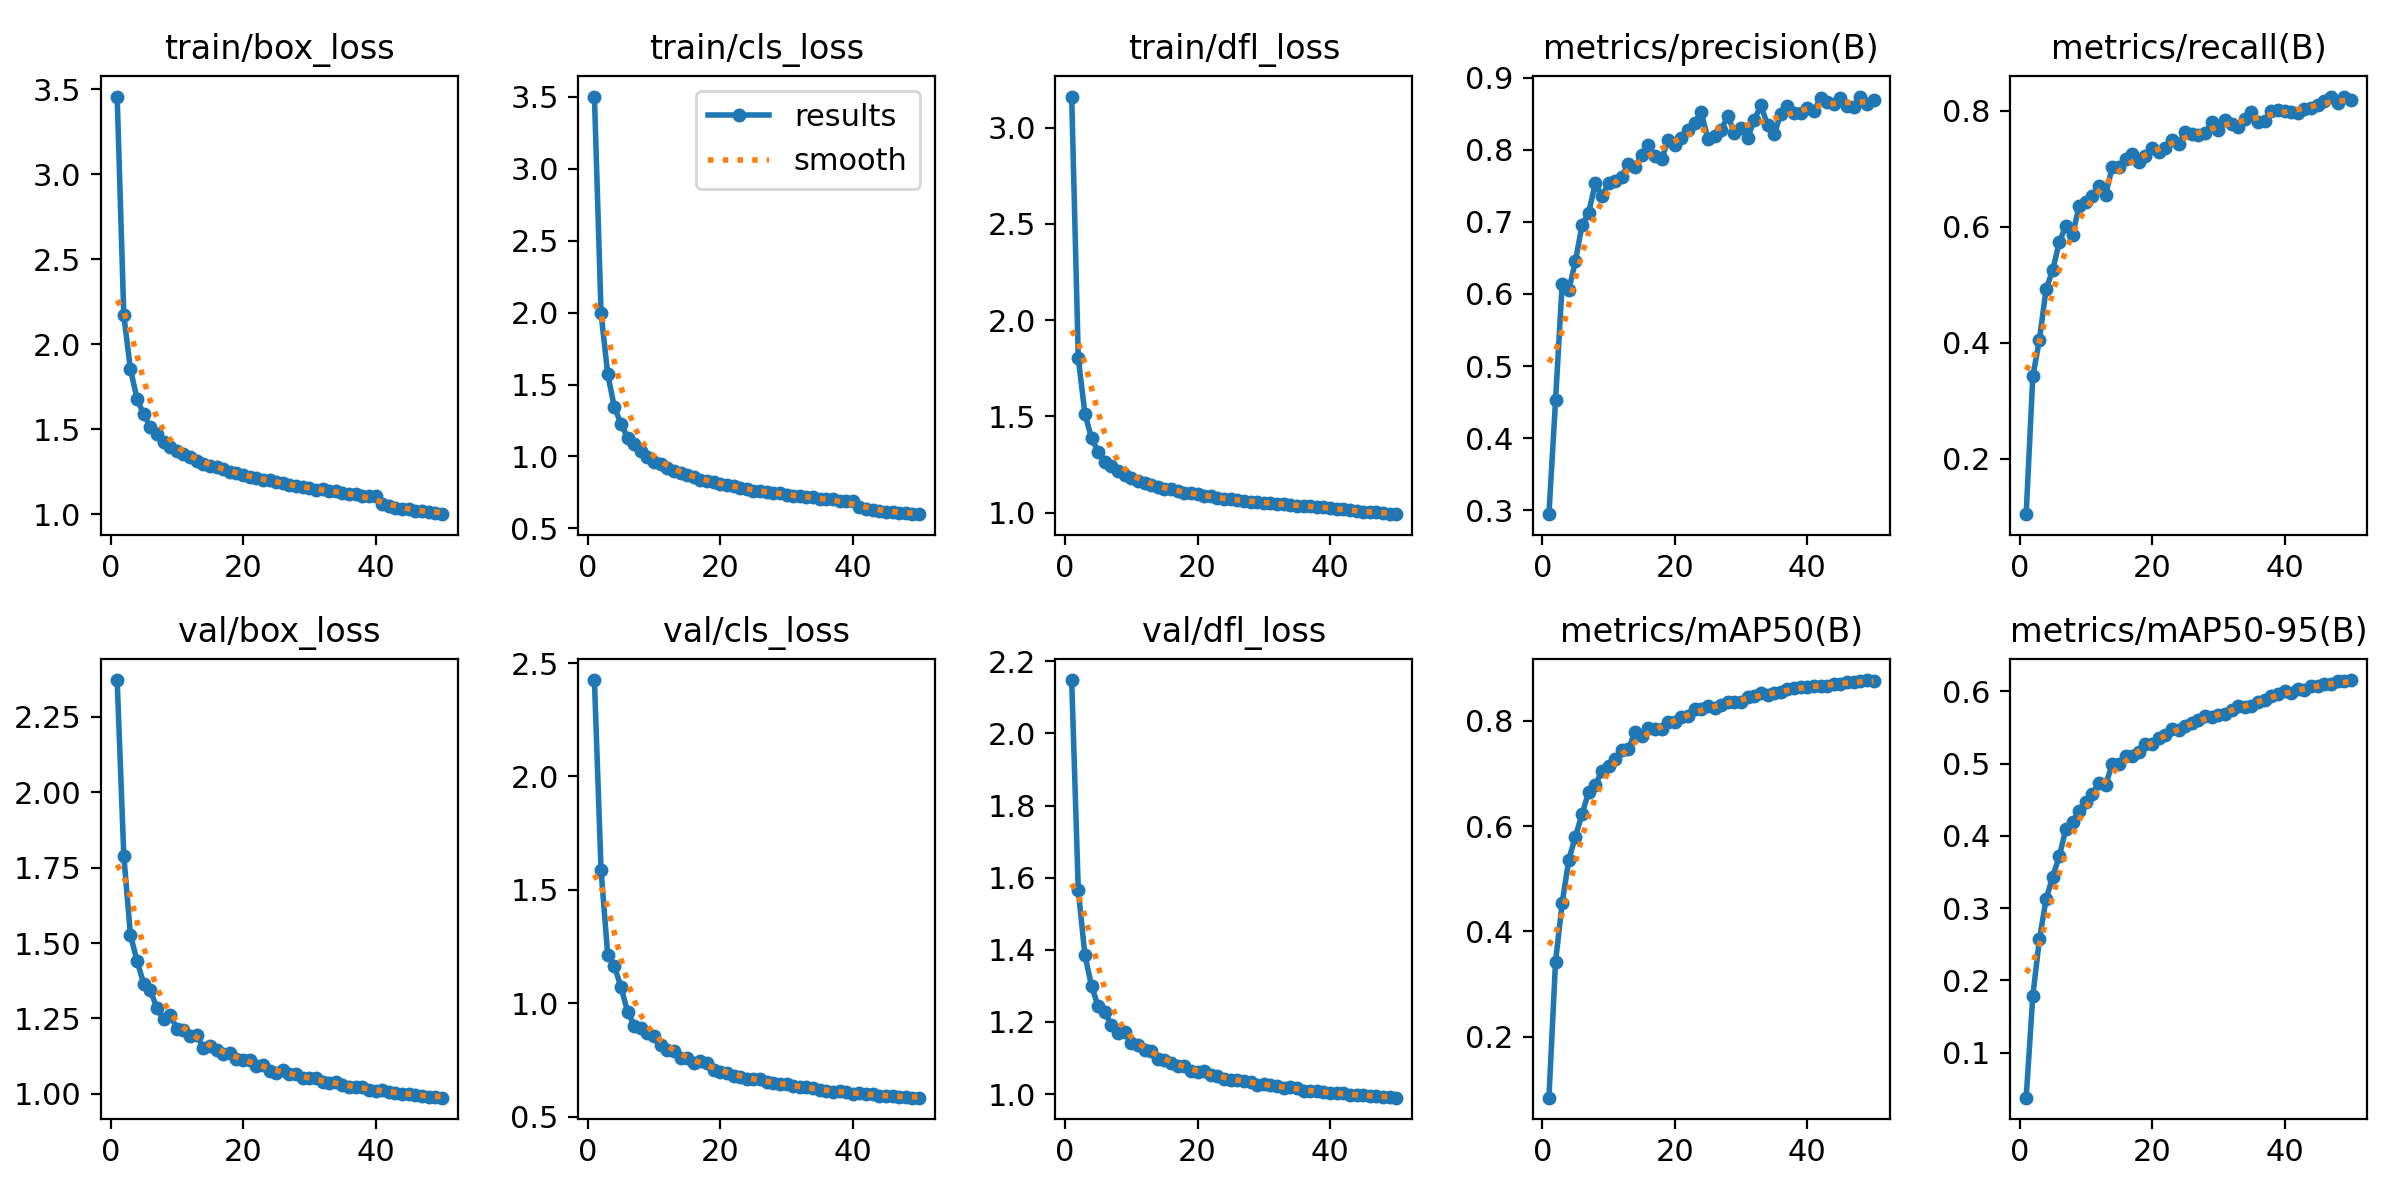

Values plotted in this chart, from the file beside it:
epoch, train/box_loss, train/cls_loss, train/dfl_loss, metrics/precision(B), metrics/recall(B), metrics/mAP50(B), metrics/mAP50-95(B), val/box_loss, val/cls_loss, val/dfl_loss, lr/pg0, lr/pg1, lr/pg2
1, 3.456, 3.502, 3.162, 0.2944, 0.1047, 0.0846, 0.03757, 2.372, 2.425, 2.148, 0.0003693, 0.0003693, 0.0003693
2, 2.169, 1.997, 1.801, 0.4522, 0.342, 0.3428, 0.1784, 1.79, 1.587, 1.565, 0.000725, 0.000725, 0.000725
3, 1.853, 1.574, 1.513, 0.6142, 0.405, 0.4541, 0.2569, 1.527, 1.215, 1.385, 0.001066, 0.001066, 0.001066
4, 1.679, 1.344, 1.386, 0.6056, 0.492, 0.5362, 0.3121, 1.441, 1.164, 1.3, 0.001045, 0.001045, 0.001045
5, 1.588, 1.229, 1.317, 0.6453, 0.5251, 0.58, 0.3435, 1.365, 1.072, 1.243, 0.001045, 0.001045, 0.001045
6, 1.514, 1.131, 1.265, 0.6959, 0.5735, 0.6224, 0.3717, 1.344, 0.9634, 1.228, 0.001023, 0.001023, 0.001023
7, 1.471, 1.09, 1.244, 0.7126, 0.6013, 0.6644, 0.41, 1.285, 0.9016, 1.19, 0.001001, 0.001001, 0.001001
8, 1.426, 1.037, 1.217, 0.7536, 0.5857, 0.6779, 0.4196, 1.247, 0.8901, 1.17, 0.000979, 0.000979, 0.000979
9, 1.397, 0.9976, 1.195, 0.7353, 0.636, 0.704, 0.4344, 1.263, 0.8707, 1.173, 0.000957, 0.000957, 0.000957
10, 1.374, 0.9643, 1.18, 0.7536, 0.6419, 0.7137, 0.4471, 1.216, 0.8568, 1.14, 0.000935, 0.000935, 0.000935
11, 1.353, 0.9477, 1.166, 0.7565, 0.6526, 0.7269, 0.4574, 1.212, 0.8163, 1.135, 0.000913, 0.000913, 0.000913
12, 1.334, 0.9209, 1.155, 0.7626, 0.6702, 0.7446, 0.4732, 1.193, 0.7956, 1.122, 0.000891, 0.000891, 0.000891
13, 1.314, 0.9015, 1.143, 0.781, 0.6551, 0.7453, 0.4705, 1.196, 0.7914, 1.12, 0.000869, 0.000869, 0.000869
14, 1.297, 0.8852, 1.133, 0.7758, 0.7032, 0.7785, 0.4999, 1.154, 0.7567, 1.097, 0.000847, 0.000847, 0.000847
15, 1.286, 0.868, 1.124, 0.7933, 0.7033, 0.7701, 0.4992, 1.159, 0.7587, 1.096, 0.000825, 0.000825, 0.000825
16, 1.28, 0.8603, 1.122, 0.8064, 0.7171, 0.7863, 0.5111, 1.147, 0.7376, 1.086, 0.000803, 0.000803, 0.000803
17, 1.264, 0.8379, 1.11, 0.7921, 0.7252, 0.7834, 0.5108, 1.133, 0.7461, 1.077, 0.000781, 0.000781, 0.000781
18, 1.249, 0.8291, 1.104, 0.7871, 0.7107, 0.7844, 0.5158, 1.134, 0.735, 1.077, 0.000759, 0.000759, 0.000759
19, 1.244, 0.8234, 1.1, 0.8139, 0.721, 0.7965, 0.5272, 1.115, 0.7062, 1.065, 0.000737, 0.000737, 0.000737
20, 1.229, 0.8062, 1.094, 0.8061, 0.736, 0.7972, 0.5275, 1.111, 0.6987, 1.062, 0.000715, 0.000715, 0.000715
21, 1.218, 0.7983, 1.086, 0.816, 0.7279, 0.8067, 0.5359, 1.113, 0.6928, 1.063, 0.000693, 0.000693, 0.000693
22, 1.215, 0.7924, 1.084, 0.8278, 0.7363, 0.8096, 0.5399, 1.091, 0.6802, 1.052, 0.000671, 0.000671, 0.000671
23, 1.2, 0.7797, 1.078, 0.837, 0.7499, 0.8226, 0.5477, 1.095, 0.6754, 1.051, 0.000649, 0.000649, 0.000649
24, 1.201, 0.7743, 1.072, 0.8521, 0.7428, 0.8221, 0.5467, 1.075, 0.6667, 1.041, 0.000627, 0.000627, 0.000627
25, 1.19, 0.763, 1.068, 0.8152, 0.7625, 0.8268, 0.5527, 1.071, 0.6675, 1.038, 0.000605, 0.000605, 0.000605
26, 1.184, 0.7572, 1.065, 0.8196, 0.7596, 0.8245, 0.5557, 1.08, 0.665, 1.04, 0.000583, 0.000583, 0.000583
27, 1.175, 0.7546, 1.062, 0.8277, 0.7575, 0.83, 0.56, 1.066, 0.6505, 1.036, 0.0005611, 0.0005611, 0.0005611
28, 1.164, 0.7439, 1.055, 0.847, 0.762, 0.8357, 0.5656, 1.065, 0.6492, 1.034, 0.0005391, 0.0005391, 0.0005391
29, 1.163, 0.7435, 1.057, 0.824, 0.7796, 0.8359, 0.5644, 1.052, 0.6421, 1.026, 0.0005171, 0.0005171, 0.0005171
30, 1.152, 0.7339, 1.052, 0.83, 0.7673, 0.8357, 0.5672, 1.052, 0.6423, 1.026, 0.0004951, 0.0004951, 0.0004951
31, 1.142, 0.727, 1.048, 0.8169, 0.7843, 0.8442, 0.5689, 1.051, 0.6366, 1.026, 0.0004731, 0.0004731, 0.0004731
32, 1.146, 0.7245, 1.047, 0.8413, 0.7762, 0.8465, 0.5747, 1.041, 0.6311, 1.021, 0.0004511, 0.0004511, 0.0004511
33, 1.135, 0.7165, 1.043, 0.8617, 0.7713, 0.8514, 0.5794, 1.035, 0.6299, 1.016, 0.0004291, 0.0004291, 0.0004291
34, 1.137, 0.7176, 1.04, 0.8346, 0.7863, 0.8487, 0.5783, 1.039, 0.6244, 1.02, 0.0004071, 0.0004071, 0.0004071
35, 1.126, 0.7069, 1.036, 0.8214, 0.7981, 0.8515, 0.5799, 1.03, 0.618, 1.015, 0.0003851, 0.0003851, 0.0003851
36, 1.121, 0.7047, 1.033, 0.85, 0.781, 0.8534, 0.5855, 1.022, 0.615, 1.009, 0.0003631, 0.0003631, 0.0003631
37, 1.12, 0.7017, 1.032, 0.8609, 0.7816, 0.8592, 0.5885, 1.022, 0.6088, 1.007, 0.0003411, 0.0003411, 0.0003411
38, 1.11, 0.6936, 1.03, 0.8507, 0.8002, 0.8625, 0.594, 1.023, 0.6122, 1.008, 0.0003191, 0.0003191, 0.0003191
39, 1.107, 0.6917, 1.029, 0.8517, 0.8011, 0.8646, 0.5962, 1.014, 0.6065, 1.005, 0.0002971, 0.0002971, 0.0002971
40, 1.107, 0.69, 1.026, 0.8586, 0.7991, 0.8636, 0.6002, 1.009, 0.6017, 1.002, 0.0002751, 0.0002751, 0.0002751
41, 1.06, 0.6459, 1.019, 0.8546, 0.7968, 0.8657, 0.5978, 1.014, 0.6049, 1.002, 0.0002531, 0.0002531, 0.0002531
42, 1.049, 0.6347, 1.016, 0.8713, 0.7968, 0.8665, 0.6031, 1.006, 0.5981, 1.002, 0.0002311, 0.0002311, 0.0002311
43, 1.038, 0.6279, 1.013, 0.8662, 0.802, 0.8656, 0.6019, 1.004, 0.5977, 0.9984, 0.0002091, 0.0002091, 0.0002091
44, 1.03, 0.6205, 1.006, 0.8637, 0.805, 0.8685, 0.6079, 1, 0.5914, 0.996, 0.0001871, 0.0001871, 0.0001871
45, 1.028, 0.6173, 1.005, 0.8726, 0.8092, 0.8699, 0.6073, 1.001, 0.5908, 0.9973, 0.0001651, 0.0001651, 0.0001651
46, 1.021, 0.6129, 1.001, 0.8605, 0.8172, 0.8733, 0.6098, 0.9975, 0.5904, 0.9954, 0.0001431, 0.0001431, 0.0001431
47, 1.017, 0.6096, 1.001, 0.8596, 0.8243, 0.8732, 0.6104, 0.9918, 0.5862, 0.9941, 0.0001211, 0.0001211, 0.0001211
48, 1.013, 0.6042, 0.9976, 0.874, 0.8125, 0.8747, 0.6146, 0.9889, 0.5878, 0.9913, 9.9101e-05, 9.9101e-05, 9.9101e-05
49, 1.008, 0.601, 0.9917, 0.8642, 0.824, 0.8769, 0.614, 0.9896, 0.5835, 0.9909, 7.7103e-05, 7.7103e-05, 7.7103e-05
50, 1.001, 0.5988, 0.9916, 0.869, 0.8176, 0.8749, 0.6157, 0.9873, 0.584, 0.9899, 5.5106e-05, 5.5106e-05, 5.5106e-05
